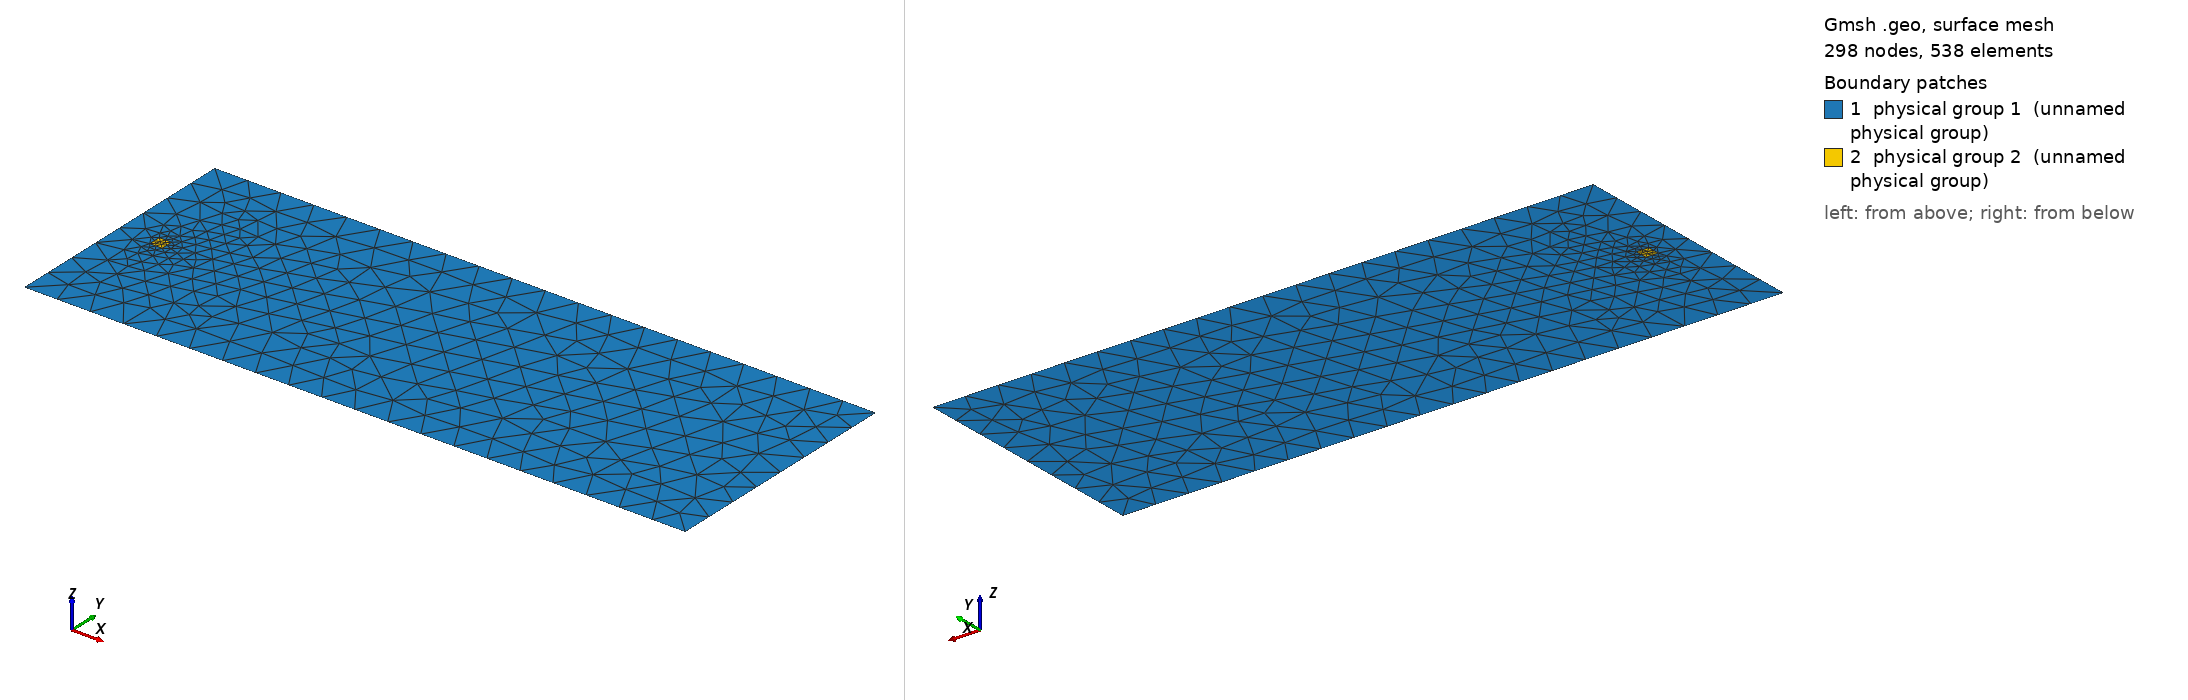

Gmsh geometry script, surface-meshed: 298 nodes, 538 surface elements. Boundary patches (legend numbers): 1 physical group 1 (unnamed physical group), 2 physical group 2 (unnamed physical group). Left view from above one corner, right view from below the opposite corner. Legend entries are the model's physical surfaces. The drawing asked Gmsh for element sizes between 1% and 20% of the model's largest extent; the script's own settings can give other sizes.

=== 6.0.geo (drawn) ===
// Domain and turbine specification
L = 800.0;
W = 300.0;
D = 15.0;
dx_outer = 40.0;
dx_inner = 8.0;

// Domain and turbine footprints
Point(1) = {0, 0, 0, dx_outer};
Point(2) = {L, 0, 0, dx_outer};
Point(3) = {L, W, 0, dx_outer};
Point(4) = {0, W, 0, dx_outer};
Line(1) = {1, 2};
Line(2) = {2, 3};
Line(3) = {3, 4};
Line(4) = {4, 1};
Physical Line(1) = {4};   // Left boundary
Physical Line(2) = {2};   // Right boundary
Physical Line(3) = {1,3}; // Sides
Line Loop(1) = {1, 2, 3, 4};  // outside loop
Point(5) = {50-D/2, W/2-D/2, 0., dx_inner};
Point(6) = {50+D/2, W/2-D/2, 0., dx_inner};
Point(7) = {50+D/2, W/2+D/2, 0., dx_inner};
Point(8) = {50-D/2, W/2+D/2, 0., dx_inner};
Line(5) = {5, 6};
Line(6) = {6, 7};
Line(7) = {7, 8};
Line(8) = {8, 5};
Line Loop(2) = {5, 6, 7, 8};  // inside loop 1

// Surfaces
Plane Surface(1) = {1, 2};
Plane Surface(2) = {2};
Physical Surface(1) = {1};  // outside turbine
Physical Surface(2) = {2};  // inside turbine 1
